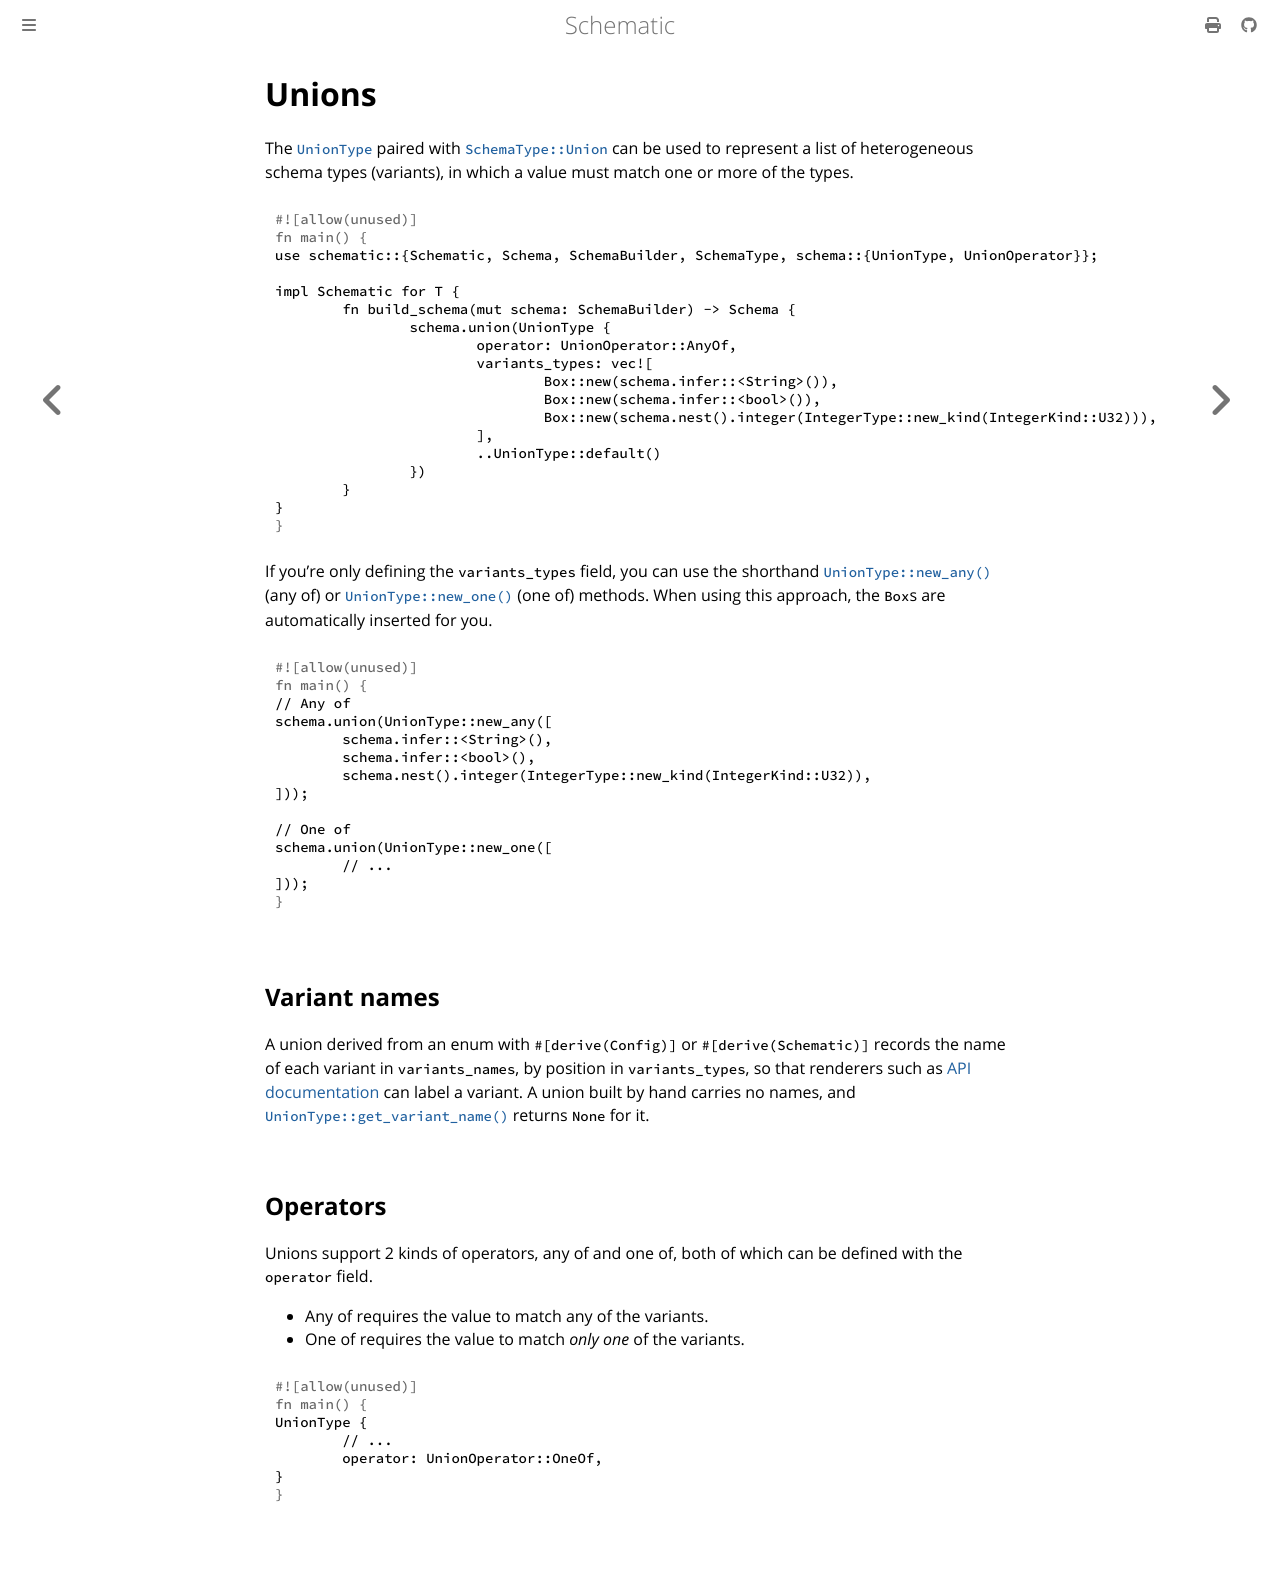

repository: moonrepo/schematic · page: schema/union.html · generator: mdbook

# Unions

The [`UnionType`][union] paired with
[`SchemaType::Union`](https://docs.rs/schematic/latest/schematic/enum.SchemaType.html#variant.Union)
can be used to represent a list of heterogeneous schema types (variants), in which a value must
match one or more of the types.

```rust
use schematic::{Schematic, Schema, SchemaBuilder, SchemaType, schema::{UnionType, UnionOperator}};

impl Schematic for T {
	fn build_schema(mut schema: SchemaBuilder) -> Schema {
		schema.union(UnionType {
			operator: UnionOperator::AnyOf,
			variants_types: vec![
				Box::new(schema.infer::<String>()),
				Box::new(schema.infer::<bool>()),
				Box::new(schema.nest().integer(IntegerType::new_kind(IntegerKind::U32))),
			],
			..UnionType::default()
		})
	}
}
```

If you're only defining the `variants_types` field, you can use the shorthand
[`UnionType::new_any()`](https://docs.rs/schematic/latest/schematic/struct.UnionType.html#method.new_any)
(any of) or
[`UnionType::new_one()`](https://docs.rs/schematic/latest/schematic/struct.UnionType.html#method.new_one)
(one of) methods. When using this approach, the `Box`s are automatically inserted for you.

```rust
// Any of
schema.union(UnionType::new_any([
	schema.infer::<String>(),
	schema.infer::<bool>(),
	schema.nest().integer(IntegerType::new_kind(IntegerKind::U32)),
]));

// One of
schema.union(UnionType::new_one([
	// ...
]));
```

## Variant names

A union derived from an enum with `#[derive(Config)]` or `#[derive(Schematic)]` records the name of
each variant in `variants_names`, by position in `variants_types`, so that renderers such as
[API documentation](./generator/api-docs.md) can label a variant. A union built by hand carries no
names, and
[`UnionType::get_variant_name()`](https://docs.rs/schematic/latest/schematic/schema/struct.UnionType.html#method.get_variant_name)
returns `None` for it.

## Operators

Unions support 2 kinds of operators, any of and one of, both of which can be defined with the
`operator` field.

- Any of requires the value to match any of the variants.
- One of requires the value to match _only one_ of the variants.

```rust
UnionType {
	// ...
	operator: UnionOperator::OneOf,
}
```

[union]: https://docs.rs/schematic/latest/schematic/schema/struct.UnionType.html
